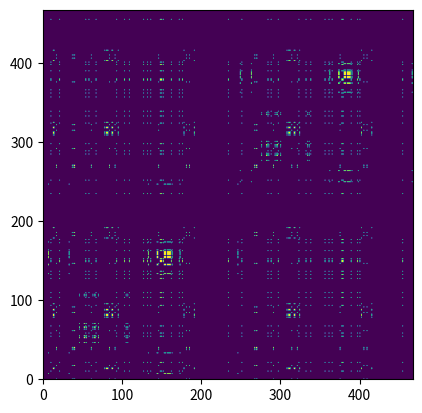

Python code for this plot: (Note: this script raises an exception after producing the figure.)
import os.path
import numpy as np
from matplotlib import pyplot as plt


# Listas de landmarks encontradas en: https://pythonrepo.com/repo/k-m-irfan-simplified_mediapipe_face_landmarks
lebw = [70,63,105,66,107,55,65,52,53,46]
rebw = [300,293,334,296,336,285,295,282,283,276]
le = [33,246,161,160,159,158,157,173,133,155,154,153,145,144,163,7]
re = [263,466,388,387,386,385,384,398,362,382,381,380,374,373,390,249]
ilip = [78,191,80,81,82,13,312,311,310,415,308,324,318,402,317,14,87,178,88,95]
olip = [61,185,40,39,37,0,267,269,270,409,291,375,321,405,314,17,84,181,91,146]
fcontour = [10,338,297,332,284,251,389,356,454,323,361,288,397,365,379,378,400,377,152,148,176,149,150,136,172,58,132,93,234,127,162,21,54,103,67,109]

admat = np.zeros((468, 468))

for i in lebw:
    for j in lebw:
        admat[i, j] = 1
        admat[j, i] = 1
for i in rebw:
    for j in rebw:
        admat[i, j] = 1
        admat[j, i] = 1
for i in le:
    for j in le:
        admat[i, j] = 1
        admat[j, i] = 1
for i in re:
    for j in re:
        admat[i, j] = 1
        admat[j, i] = 1
for i in ilip:
    for j in ilip:
        admat[i, j] = 1
        admat[j, i] = 1
for i in olip:
    for j in olip:
        admat[i, j] = 1
        admat[j, i] = 1
for i in fcontour:
    for j in fcontour:
        admat[i, j] = 1
        admat[j, i] = 1
print(admat)
plt.imshow(admat)
plt.ylim(0, 467)
plt.xlim(0, 467)
plt.show()

print(admatlip)
plt.imshow(admatlip)
plt.ylim(0, 51)
plt.xlim(0, 51)
plt.show()

expordir = r'C:\Users\<user>\PycharmProjects\EXPOR_TESIS'
expordir = os.path.join(expordir, 'admat')
np.save(expordir, admat)
expordir = r'C:\Users\<user>\PycharmProjects\EXPOR_TESIS'
expordir = os.path.join(expordir, 'admatlip')
np.save(expordir, admatlip)
print(admat.shape)
print(admatlip.shape)

